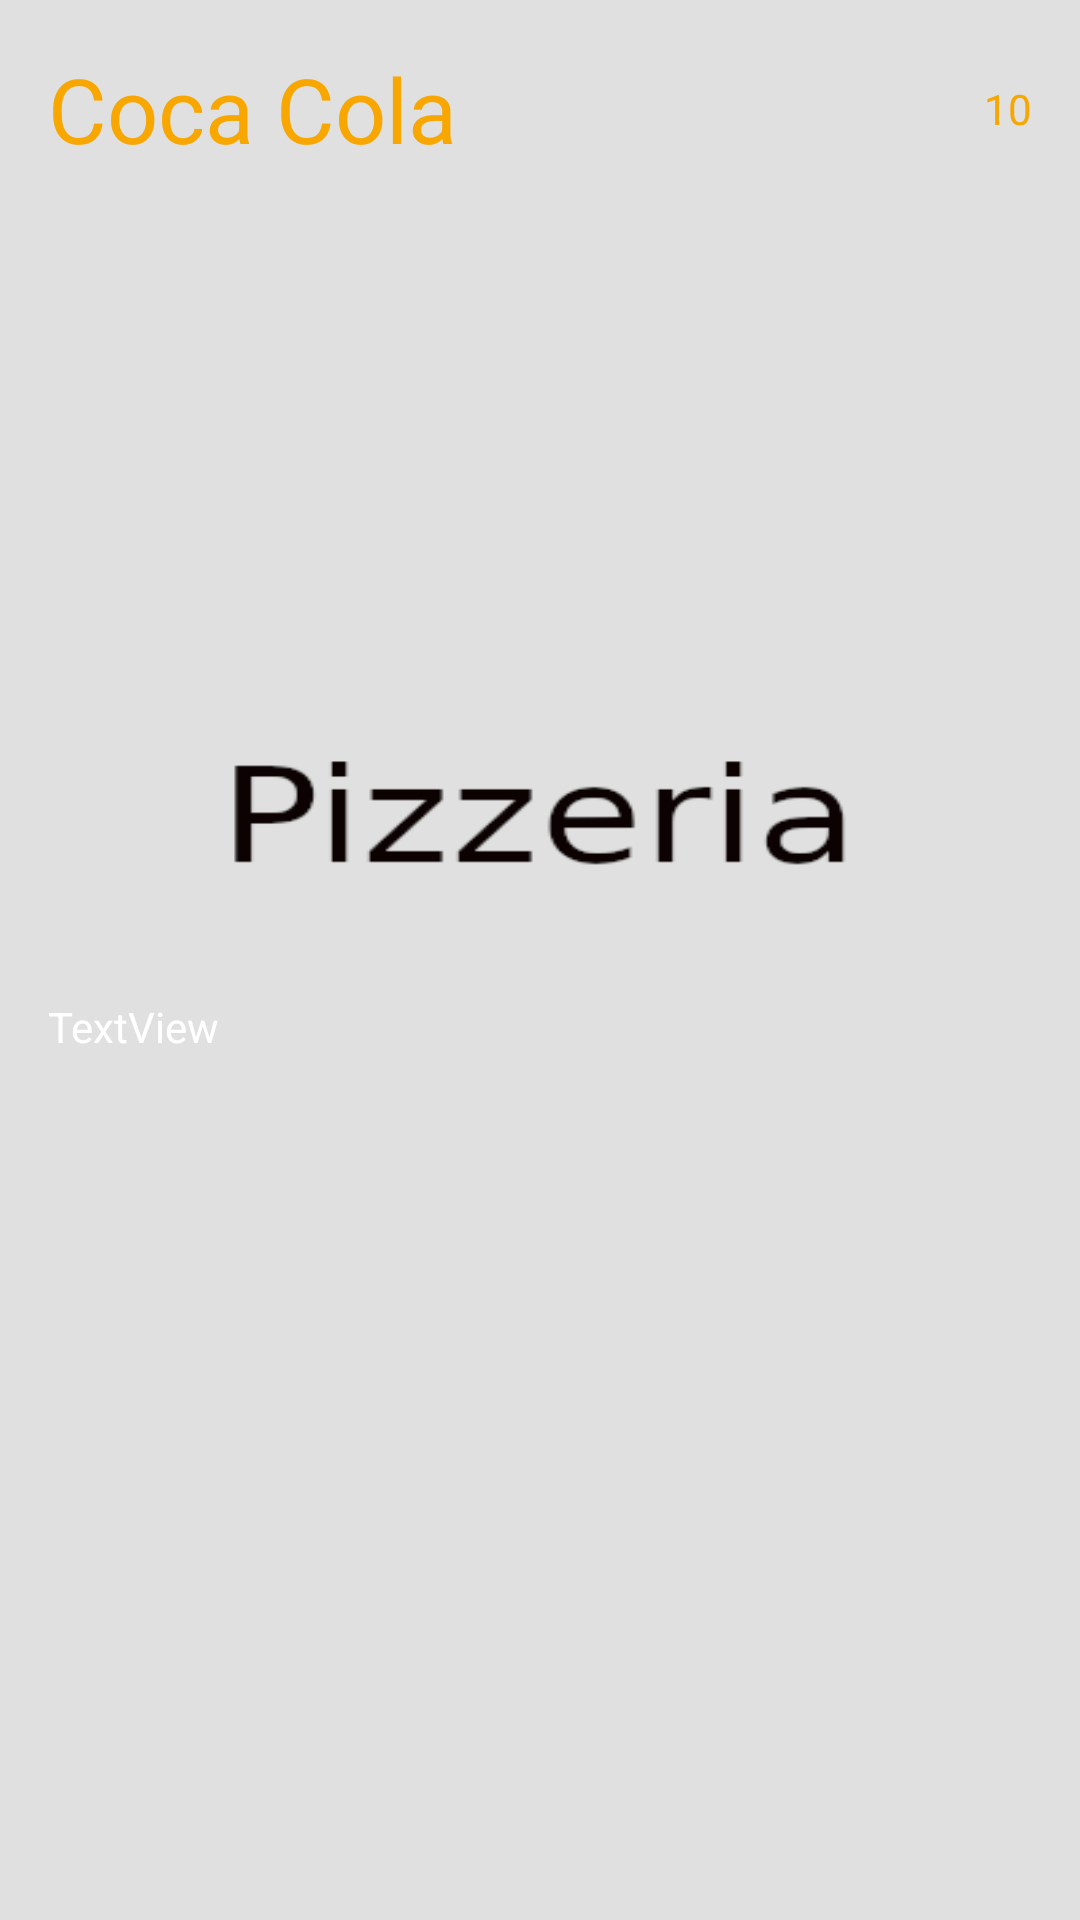

This screen was rendered from an Android layout file. Write that file and the resources it references.
<!-- AndroidManifest.xml: application theme SplashScreenStyle -->
<!-- res/layout/beverage_item.xml -->
<?xml version="1.0" encoding="utf-8"?>
<androidx.constraintlayout.widget.ConstraintLayout xmlns:android="http://schemas.android.com/apk/res/android"
    xmlns:app="http://schemas.android.com/apk/res-auto"
    xmlns:tools="http://schemas.android.com/tools"
    android:id="@+id/clBeverage"
    android:foreground="@drawable/red_ripple"
    android:layout_width="match_parent"
    android:layout_height="wrap_content">

    <TextView
        android:id="@+id/tvColdName"
        android:layout_width="0dp"
        android:layout_height="wrap_content"
        android:layout_marginStart="16dp"
        android:layout_marginTop="16dp"
        android:layout_marginEnd="8dp"
        android:text="Coca Cola"
        android:textColor="@color/gold"
        android:textSize="30sp"
        app:layout_constraintEnd_toStartOf="@+id/tvColdPrice"
        app:layout_constraintStart_toStartOf="parent"
        app:layout_constraintTop_toTopOf="parent" />

    <TextView
        android:id="@+id/tvColdInfo"
        android:layout_width="0dp"
        android:layout_height="wrap_content"
        android:layout_marginTop="4dp"
        android:layout_marginEnd="8dp"
        android:layout_marginBottom="16dp"
        android:text="TextView"
        android:textColor="@color/white"
        app:layout_constraintBottom_toBottomOf="parent"
        app:layout_constraintEnd_toStartOf="@+id/ivAddBeverage"
        app:layout_constraintStart_toStartOf="@+id/tvColdName"
        app:layout_constraintTop_toBottomOf="@+id/tvColdName" />

    <TextView
        android:id="@+id/tvColdPrice"
        android:layout_width="wrap_content"
        android:layout_height="wrap_content"
        android:layout_marginEnd="16dp"
        android:text="10"
        android:textColor="@color/gold"
        app:layout_constraintBottom_toBottomOf="@+id/tvColdName"
        app:layout_constraintEnd_toEndOf="parent"
        app:layout_constraintTop_toTopOf="@+id/tvColdName" />

    <ImageView
        android:id="@+id/ivAddBeverage"
        android:layout_width="wrap_content"
        android:layout_height="wrap_content"
        android:visibility="gone"
        app:layout_constraintBottom_toBottomOf="@+id/tvColdInfo"
        app:layout_constraintEnd_toEndOf="@+id/tvColdPrice"
        app:layout_constraintStart_toStartOf="@+id/tvColdPrice"
        app:layout_constraintTop_toTopOf="@+id/tvColdInfo"
        app:srcCompat="@drawable/buy_icon"
        app:tint="@color/green_lighten_2" />

</androidx.constraintlayout.widget.ConstraintLayout>
<!-- resources referenced by this layout -->
<resources>
  <color name="gold">#f8a600</color>
  <color name="green_lighten_2">#81c784</color>
  <color name="white">#FFFFFFFF</color>
  <!-- drawable red_ripple (drawable) -->
  <?xml version="1.0" encoding="utf-8"?>
  <ripple xmlns:android="http://schemas.android.com/apk/res/android"
      android:color="@color/red" />
  <style name="SplashScreenStyle" parent="Theme.MaterialComponents.DayNight.NoActionBar">
          <item name="android:windowBackground">@drawable/splash</item>
          <item name="android:windowTranslucentStatus">true</item>
          <item name="android:windowTranslucentNavigation">true</item>
      </style>
  <color name="red">#be1522</color>
  <!-- drawable splash: png bitmap (drawable, 6913 bytes) -->
</resources>
